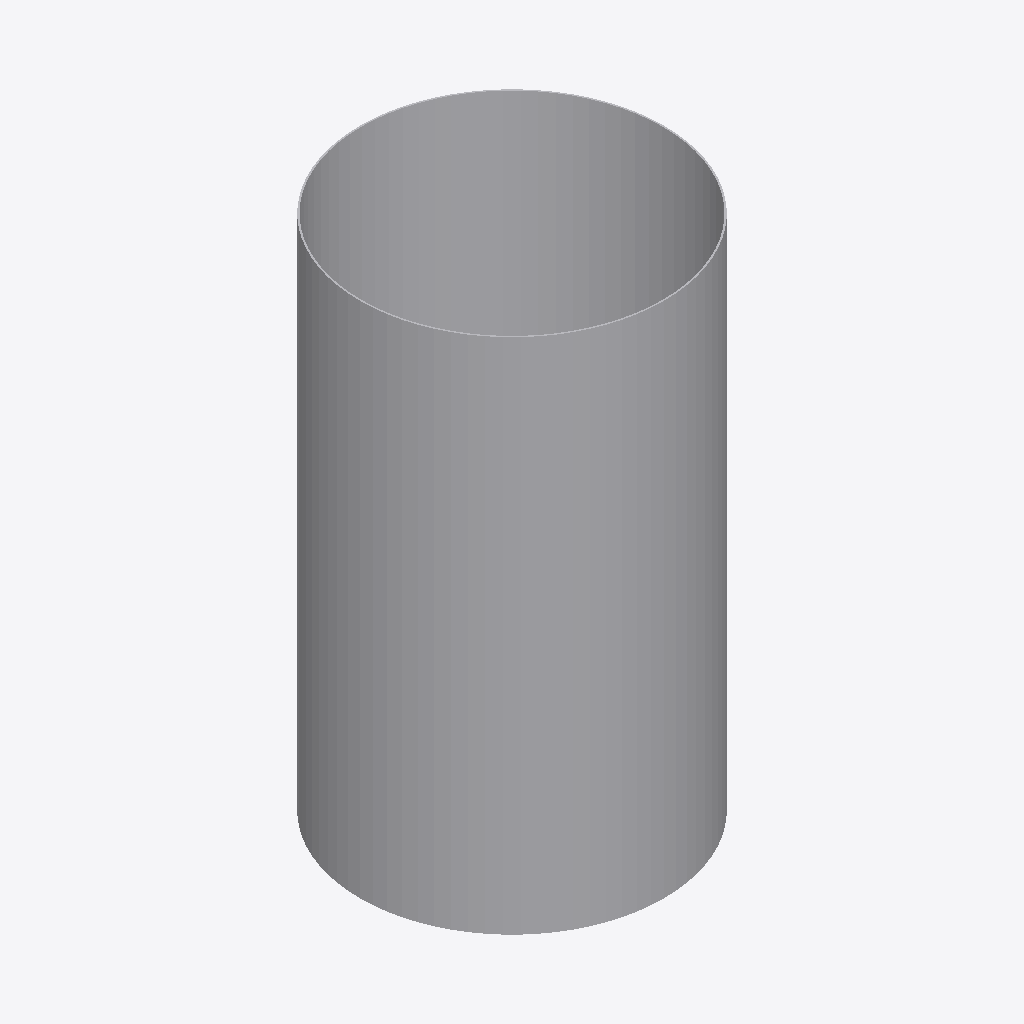
Isometric view of an IFC building model (IFC-SPF (STEP), schema IFC2X3, length unit millimetre), seen from the south-west, elements coloured by IFC class: 1 other element (light grey).
Extent 1.2 m × 1.2 m × 2.0 m (x, y, z). Elements (1): 1 IfcProxy.

HEADER;
FILE_DESCRIPTION(('ViewDefinition [CoordinationView]'),'2;1');
FILE_NAME('/home/giovanni/IdeaProjects/ifc/ifc-out/geometries/tankshell.ifc','2020-09-26T17:58:03',(''),('Antea'),'IFC.JAVA 0.0.1-SNAPSHOT','Antea IFC Export 0.0.1-SNAPSHOT','');
FILE_SCHEMA(('IFC2X3'));
ENDSEC;
DATA;
#15=IFCPROJECT('1KkIlDMo5Csvt4nu5fHr$g',#6,'05-190-0-VL-001',$,$,$,$,(#9),#14);
#16=IFCSITE('0rmhVMI$DCk8KbTX9$ldHn',#6,$,$,$,$,$,$,.COMPLEX.,$,$,$,$,$);
#25=IFCPROXY('2XYk7Cbb96bBkCY7NnS8ao',#6,'TankShell','{?  "CATEGORY" : "APPVIROLE",?  "ADESCR" : "Virola",?  "NCOR_ALLOW" : 3,?  "NDIAMETRO" : 1162,?  "NSPESS" : 6,?  "NLUNGHEZZA" : 1980?}',$,#17,#24,.PRODUCT.,$);
ENDSEC;
